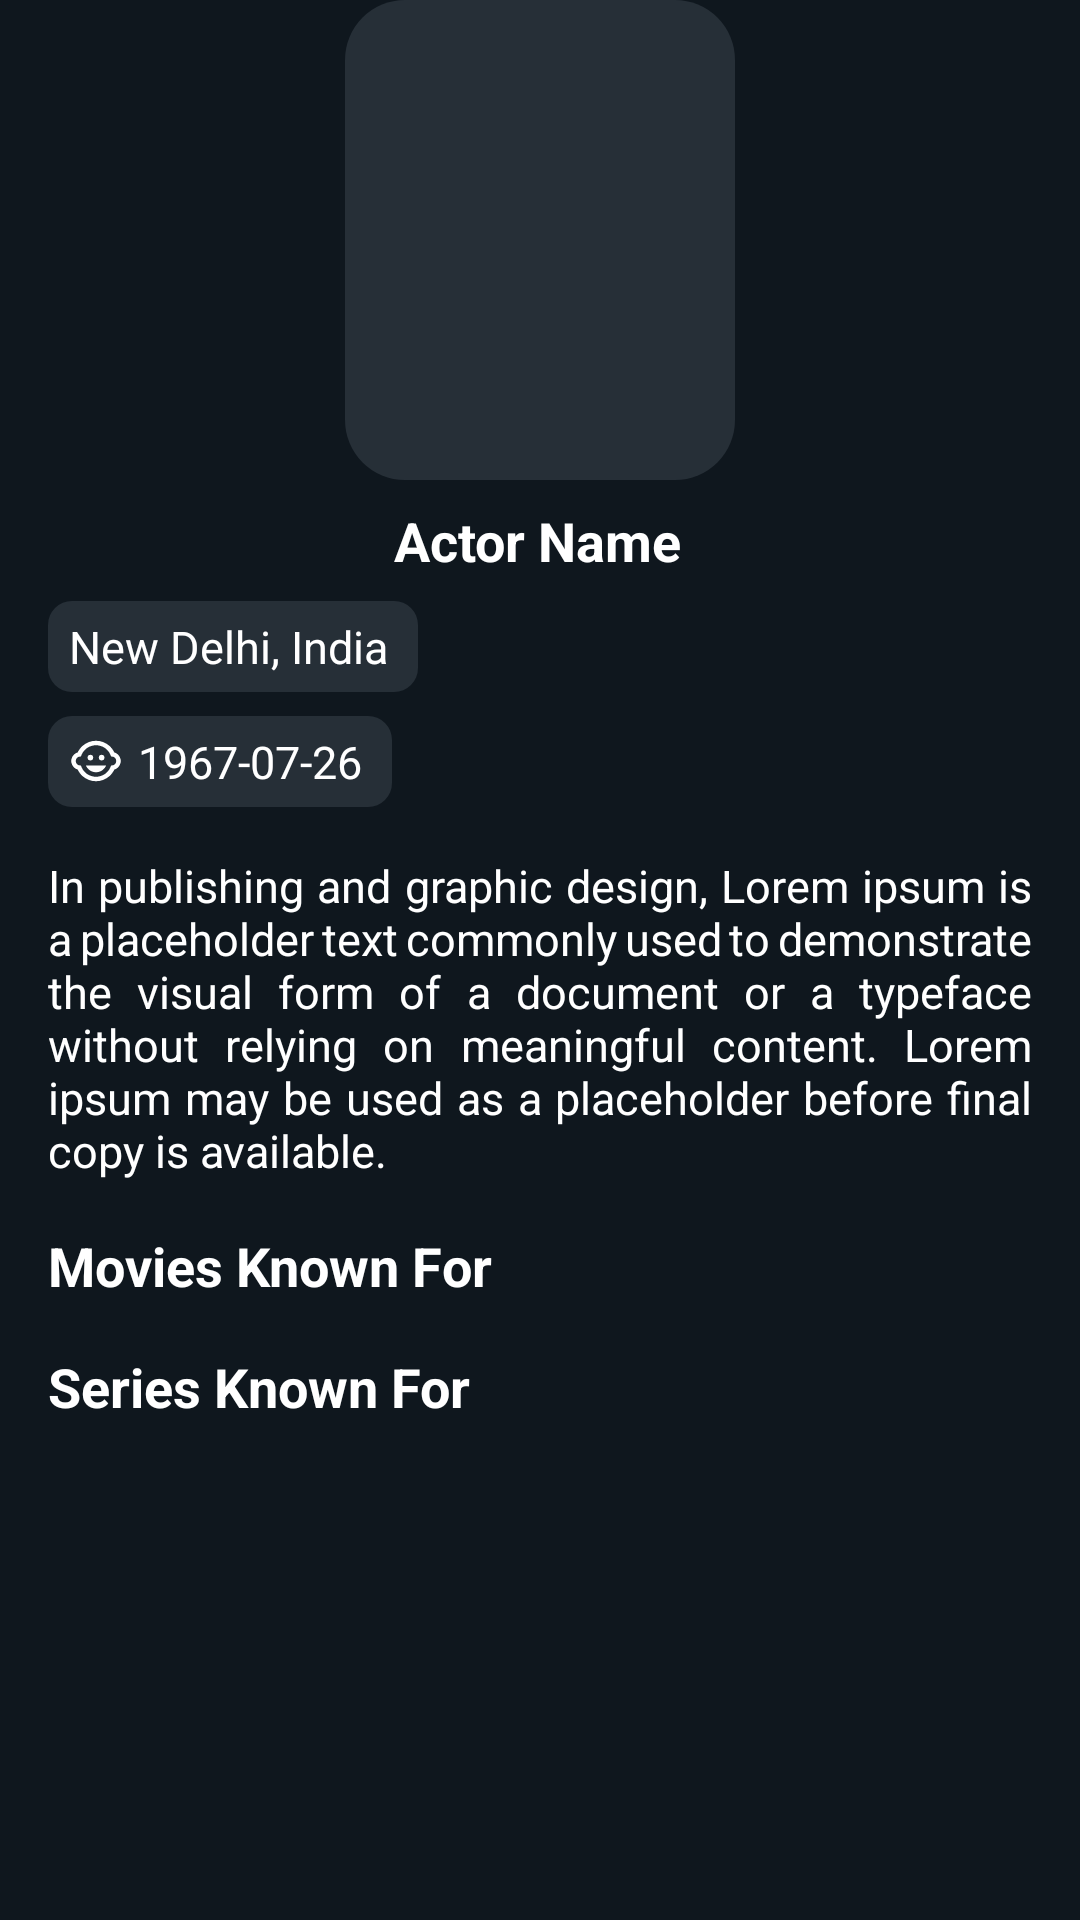

This screen was rendered from an Android layout file. Write that file and the resources it references.
<!-- AndroidManifest.xml: application theme Theme.AmazonPrimeClone -->
<!-- res/layout/fragment_person_detail.xml -->
<?xml version="1.0" encoding="utf-8"?>
<ScrollView xmlns:android="http://schemas.android.com/apk/res/android"
    xmlns:app="http://schemas.android.com/apk/res-auto"
    xmlns:tools="http://schemas.android.com/tools"
    android:layout_width="match_parent"
    android:layout_height="match_parent"
    android:background="#0f171e"
    tools:context=".fragments.people.person_details.PersonDetailFragment">

    <androidx.constraintlayout.widget.ConstraintLayout
        android:layout_width="match_parent"
        android:layout_height="match_parent"
        android:background="#0f171e">


        <ImageView
            android:id="@+id/actor_img"
            android:layout_width="130dp"
            android:layout_height="160dp"
            android:background="@drawable/search_bg"
            android:scaleType="centerCrop"
            app:layout_constraintEnd_toEndOf="parent"
            app:layout_constraintStart_toStartOf="parent"
            app:layout_constraintTop_toTopOf="parent"
            tools:src="@drawable/sample_three" />

        <TextView
            android:id="@+id/actor_title"
            android:layout_width="wrap_content"
            android:layout_height="wrap_content"
            android:layout_marginTop="8dp"
            android:text="Actor Name"
            android:textColor="@color/white"
            android:textSize="18sp"
            android:textStyle="bold"
            app:layout_constraintEnd_toEndOf="parent"
            app:layout_constraintHorizontal_bias="0.498"
            app:layout_constraintStart_toStartOf="parent"
            app:layout_constraintTop_toBottomOf="@+id/actor_img" />

        <TextView
            android:id="@+id/actor_location"
            android:layout_width="wrap_content"
            android:layout_height="wrap_content"
            android:layout_marginStart="16dp"
            android:layout_marginTop="8dp"
            android:background="@drawable/arrow_bg"
            android:drawableLeft="@drawable/ic_baseline_location_on_24"
            android:drawablePadding="5dp"
            android:paddingLeft="7dp"
            android:paddingTop="5dp"
            android:paddingRight="10dp"
            android:paddingBottom="5dp"
            android:text="New Delhi, India"
            android:textColor="@color/white"
            android:textSize="15sp"
            app:layout_constraintStart_toStartOf="parent"
            app:layout_constraintTop_toBottomOf="@+id/actor_title" />

        <TextView
            android:id="@+id/actor_birthDate"
            android:layout_width="wrap_content"
            android:layout_height="wrap_content"
            android:layout_marginTop="8dp"
            android:background="@drawable/arrow_bg"
            android:drawableLeft="@drawable/ic_baseline_child_care_24"
            android:drawablePadding="5dp"
            android:paddingLeft="7dp"
            android:paddingTop="5dp"
            android:paddingRight="10dp"
            android:paddingBottom="5dp"
            android:text="1967-07-26"
            android:textColor="@color/white"
            android:textSize="15sp"
            app:layout_constraintStart_toStartOf="@+id/actor_location"
            app:layout_constraintTop_toBottomOf="@+id/actor_location" />

        <TextView
            android:id="@+id/actor_about"
            android:layout_width="0dp"
            android:layout_height="wrap_content"
            android:layout_marginStart="16dp"
            android:layout_marginTop="16dp"
            android:layout_marginEnd="16dp"
            android:justificationMode="inter_word"
            android:text="In publishing and graphic design, Lorem ipsum is a placeholder text commonly used to demonstrate the visual form of a document or a typeface without relying on meaningful content. Lorem ipsum may be used as a placeholder before final copy is available."
            android:textColor="@color/white"
            android:textSize="15sp"
            app:layout_constraintEnd_toEndOf="parent"
            app:layout_constraintHorizontal_bias="0.441"
            app:layout_constraintStart_toStartOf="parent"
            app:layout_constraintTop_toBottomOf="@+id/actor_birthDate" />

        <TextView
            android:id="@+id/textView6"
            android:layout_width="wrap_content"
            android:layout_height="wrap_content"
            android:layout_marginTop="16dp"
            android:text="Movies Known For"
            android:textColor="@color/white"
            android:textSize="18sp"
            android:textStyle="bold"
            app:layout_constraintStart_toStartOf="@+id/actor_about"
            app:layout_constraintTop_toBottomOf="@+id/actor_about" />

        <androidx.recyclerview.widget.RecyclerView
            android:id="@+id/movies_known_for_rv"
            android:layout_width="0dp"
            android:layout_height="wrap_content"
            android:layout_marginTop="8dp"
            android:orientation="horizontal"
            app:layoutManager="androidx.recyclerview.widget.LinearLayoutManager"
            app:layout_constraintEnd_toEndOf="parent"
            app:layout_constraintHorizontal_bias="0.5"
            app:layout_constraintStart_toStartOf="parent"
            app:layout_constraintTop_toBottomOf="@+id/textView6"
            tools:listitem="@layout/inner_row_layout" />

        <TextView
            android:id="@+id/textView7"
            android:layout_width="wrap_content"
            android:layout_height="wrap_content"
            android:layout_marginTop="8dp"
            android:text="Series Known For"
            android:textColor="@color/white"
            android:textSize="18sp"
            android:textStyle="bold"
            app:layout_constraintStart_toStartOf="@+id/actor_about"
            app:layout_constraintTop_toBottomOf="@+id/movies_known_for_rv" />

        <androidx.recyclerview.widget.RecyclerView
            android:id="@+id/series_known_for_rv"
            android:layout_width="0dp"
            android:layout_height="wrap_content"
            android:layout_marginTop="8dp"
            android:orientation="horizontal"
            app:layoutManager="androidx.recyclerview.widget.LinearLayoutManager"
            app:layout_constraintEnd_toEndOf="parent"
            app:layout_constraintHorizontal_bias="0.5"
            app:layout_constraintStart_toStartOf="parent"
            app:layout_constraintTop_toBottomOf="@+id/textView7"
            tools:listitem="@layout/inner_row_layout" />

    </androidx.constraintlayout.widget.ConstraintLayout>

</ScrollView>
<!-- res/layout/inner_row_layout.xml (included above) -->
<?xml version="1.0" encoding="utf-8"?>
<RelativeLayout xmlns:android="http://schemas.android.com/apk/res/android"
    android:layout_width="wrap_content"
    android:layout_height="wrap_content"
    xmlns:app="http://schemas.android.com/apk/res-auto">

    <androidx.cardview.widget.CardView
        android:id="@+id/card_view_home"
        android:layout_width="130dp"
        android:layout_height="wrap_content"
        android:layout_centerHorizontal="true"
        android:elevation="5dp"
        android:background="#262F37"
        app:cardCornerRadius="8dp"
        app:cardUseCompatPadding="true">
        <ImageView
            android:id="@+id/image_view_movie"
            android:layout_width="130dp"
            android:layout_height="170dp"
            android:background="#262F37"
            android:scaleType="fitXY" />

    </androidx.cardview.widget.CardView>

</RelativeLayout>
<!-- resources referenced by this layout -->
<resources>
  <color name="white">#FFFFFFFF</color>
  <!-- drawable arrow_bg (drawable) -->
  <?xml version="1.0" encoding="utf-8"?>
  <shape xmlns:android="http://schemas.android.com/apk/res/android"
      android:shape="rectangle">
  
      <solid android:color="#262F37"/>
      <corners android:radius="8dp"/>
  
  </shape>
  <!-- drawable ic_baseline_child_care_24 (drawable) -->
  <vector android:height="18dp" android:tint="#FFFFFF"
      android:viewportHeight="24" android:viewportWidth="24"
      android:width="18dp" xmlns:android="http://schemas.android.com/apk/res/android">
      <path android:fillColor="@android:color/white" android:pathData="M14.5,10.5m-1.25,0a1.25,1.25 0,1 1,2.5 0a1.25,1.25 0,1 1,-2.5 0"/>
      <path android:fillColor="@android:color/white" android:pathData="M9.5,10.5m-1.25,0a1.25,1.25 0,1 1,2.5 0a1.25,1.25 0,1 1,-2.5 0"/>
      <path android:fillColor="@android:color/white" android:pathData="M22.94,12.66c0.04,-0.21 0.06,-0.43 0.06,-0.66s-0.02,-0.45 -0.06,-0.66c-0.25,-1.51 -1.36,-2.74 -2.81,-3.17 -0.53,-1.12 -1.28,-2.1 -2.19,-2.91C16.36,3.85 14.28,3 12,3s-4.36,0.85 -5.94,2.26c-0.92,0.81 -1.67,1.8 -2.19,2.91 -1.45,0.43 -2.56,1.65 -2.81,3.17 -0.04,0.21 -0.06,0.43 -0.06,0.66s0.02,0.45 0.06,0.66c0.25,1.51 1.36,2.74 2.81,3.17 0.52,1.11 1.27,2.09 2.17,2.89C7.62,20.14 9.71,21 12,21s4.38,-0.86 5.97,-2.28c0.9,-0.8 1.65,-1.79 2.17,-2.89 1.44,-0.43 2.55,-1.65 2.8,-3.17zM19,14c-0.1,0 -0.19,-0.02 -0.29,-0.03 -0.2,0.67 -0.49,1.29 -0.86,1.86C16.6,17.74 14.45,19 12,19s-4.6,-1.26 -5.85,-3.17c-0.37,-0.57 -0.66,-1.19 -0.86,-1.86 -0.1,0.01 -0.19,0.03 -0.29,0.03 -1.1,0 -2,-0.9 -2,-2s0.9,-2 2,-2c0.1,0 0.19,0.02 0.29,0.03 0.2,-0.67 0.49,-1.29 0.86,-1.86C7.4,6.26 9.55,5 12,5s4.6,1.26 5.85,3.17c0.37,0.57 0.66,1.19 0.86,1.86 0.1,-0.01 0.19,-0.03 0.29,-0.03 1.1,0 2,0.9 2,2s-0.9,2 -2,2zM7.5,14c0.76,1.77 2.49,3 4.5,3s3.74,-1.23 4.5,-3h-9z"/>
  </vector>
  <!-- drawable search_bg (drawable) -->
  <?xml version="1.0" encoding="utf-8"?>
  <shape xmlns:android="http://schemas.android.com/apk/res/android"
      android:shape="rectangle">
  
      <solid android:color="#262F37"/>
  
      <corners android:radius="20dp"/>
  
  
  
  </shape>
  <style name="Theme.AmazonPrimeClone" parent="Theme.MaterialComponents.DayNight.NoActionBar">
          
          <item name="colorPrimary">@color/grey_black</item>
          <item name="colorPrimaryVariant">@color/grey_black</item>
          <item name="colorOnPrimary">@color/black</item>
          
          <item name="colorSecondary">@color/teal_200</item>
          <item name="colorSecondaryVariant">@color/teal_700</item>
          <item name="colorOnSecondary">@color/black</item>
          
          <item name="android:statusBarColor" tools:targetApi="l">?attr/colorPrimaryVariant</item>
          
          <item name="android:navigationBarColor">@color/grey_black</item>
  
          <item name="android:windowNoTitle">true</item>
          <item name="android:windowContentOverlay">@null</item>
          <item name="android:windowBackground">@color/black</item>
  
      </style>
  <color name="grey_black">#0f171e</color>
  <color name="black">#FF000000</color>
  <color name="teal_200">#FF03DAC5</color>
  <color name="teal_700">#FF018786</color>
</resources>
